Run: headless pygame with SDL's dummy video driver; simulated clock (each Clock.tick advances the game by its frame time, no real sleeping); random seed 0; keys injected as events and as key.get_pressed() state; no mouse input.
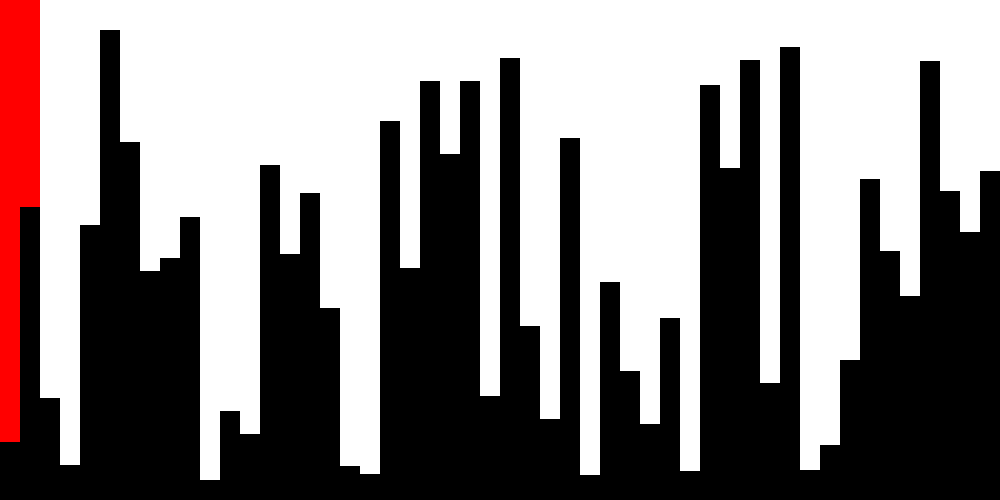
Frame 1 of 4 · flips 1–60 · no input
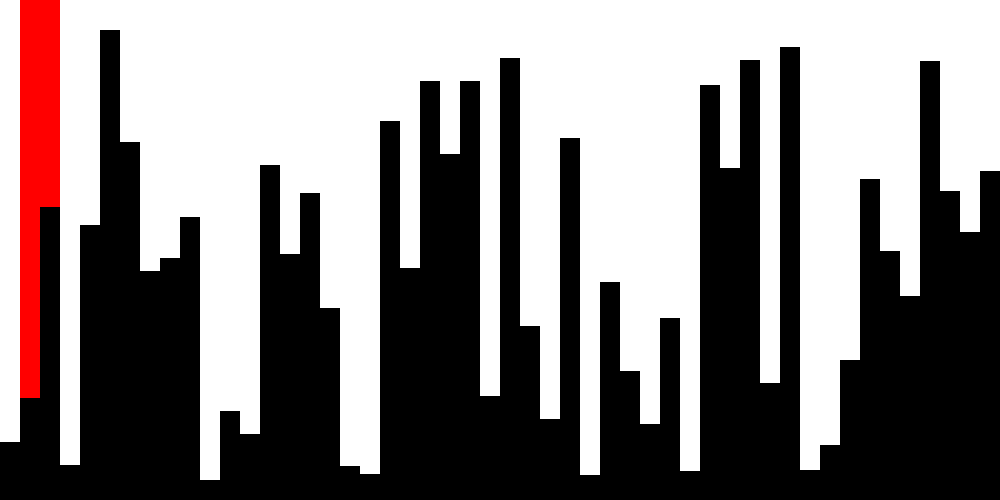
Frame 2 of 4 · flips 61–180 · tapped SPACE, RETURN · held RIGHT (→), D
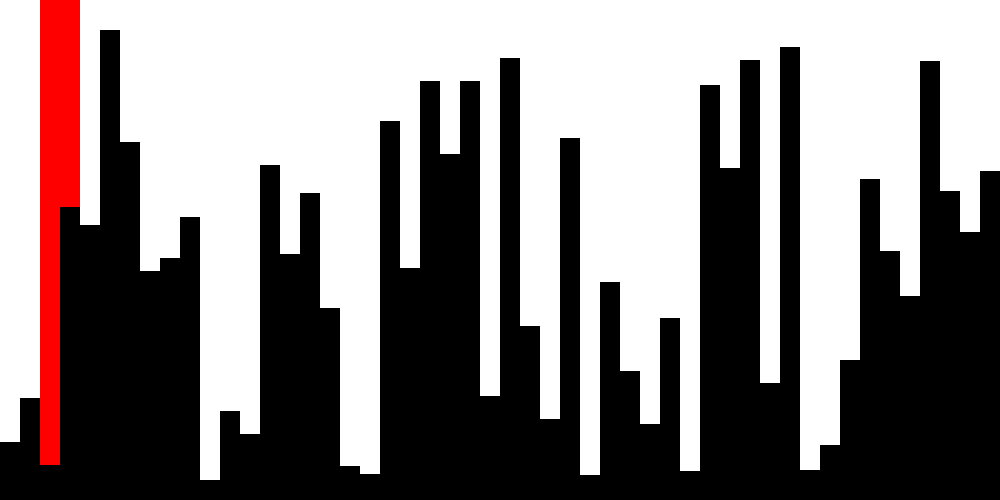
Frame 3 of 4 · flips 181–300 · held DOWN (↓), S
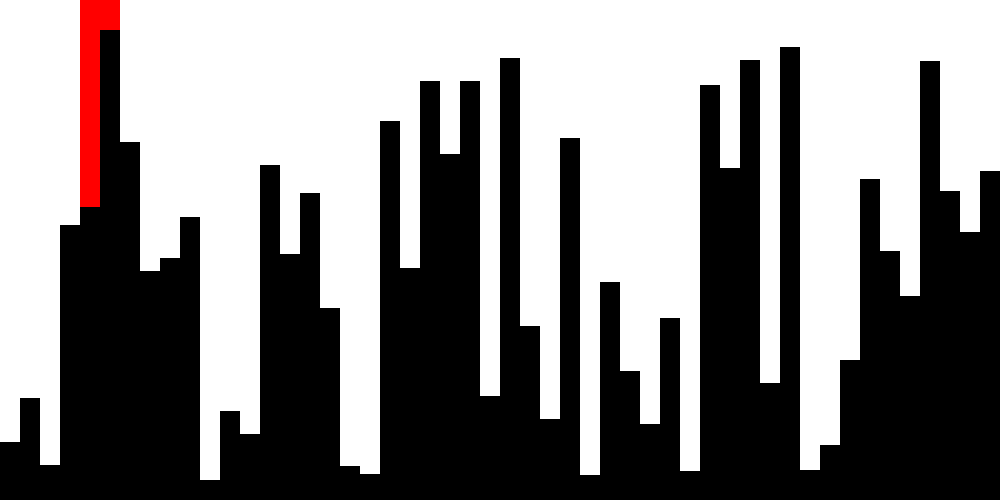
Frame 4 of 4 · flips 301–420 · held LEFT (←), A, UP (↑), W

The pygame program that drew these frames:


import pygame #handles graphics, sound, game timings, keyboard input, etc
import random
pygame.init()

width = 1000

#creates game screen and caption
screen = pygame.display.set_mode((width, 500))
pygame.display.set_caption("Silly Shapes")
running = True

list = []
amount = 50
for x in range(0, amount):
    list.append(random.randrange(10, 500))
    
def draw():
    screen.fill((0, 0, 0))
    i = 0
    for x in list:
        pygame.draw.rect(screen, (255, 255, 255), (((width / amount) * i), 0, (width / amount), x))
        i+=1
    pygame.display.flip() #update graphics
while running: #sortof a game loop
    for event in pygame.event.get():
        if event.type == pygame.QUIT:
            running = False
    for i in range(len(list)):
        for j in range(len(list)):
            if i < 49:
                j = i + 1
            draw()
            if(list[i] < list[j]):
                #print(i, j)
                list[i], list[j] = list[j], list[i]
            pygame.draw.rect(screen, (255, 0, 0), (((width / amount) * i), 0, (width / amount), list[i]))
            pygame.draw.rect(screen, (255, 0, 0), (((width / amount) * j), 0, (width / amount), list[j]))
            pygame.display.flip()
            
pygame.quit()
